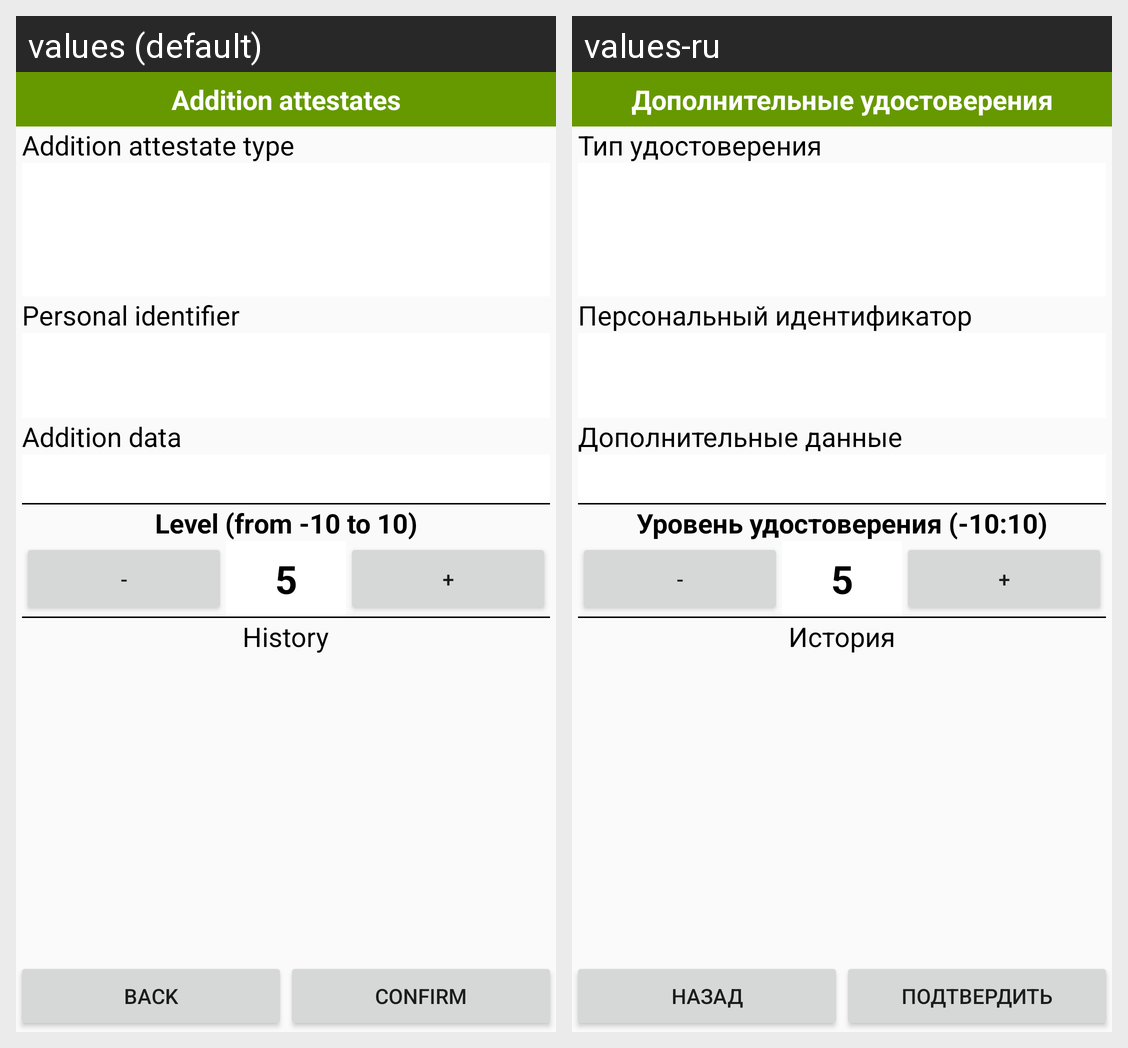

Locale-by-locale string values for the Android screen shown in this grid:
Android screen res/layout/tag_change.xml rendered under 2 locales, left to right: values (default), values-ru. Device: Nexus 5 (rendered at 1080×1920; each locale shown at half size, 540×960, under a caption strip naming it); theme AppTheme.
Strings drawn on this screen, with the default value and each locale's value (text and hints the layout hard-codes, and strings that could not be matched under every locale, appear in the picture but are not listed):

title_tag_attestates
  values: Addition attestates
  values-ru: Дополнительные удостоверения

label_tag_type_name
  values: Addition attestate type
  values-ru: Тип удостоверения

label_personal_id
  values: Personal identifier
  values-ru: Персональный идентификатор

label_tag_addition_data
  values: Addition data
  values-ru: Дополнительные данные

label_tag_level
  values: Level (from -10 to 10)
  values-ru: Уровень удостоверения (-10:10)

label_history
  values: History
  values-ru: История

btn_back
  values: Back
  values-ru: Назад

btn_confirm
  values: Confirm
  values-ru: Подтвердить
